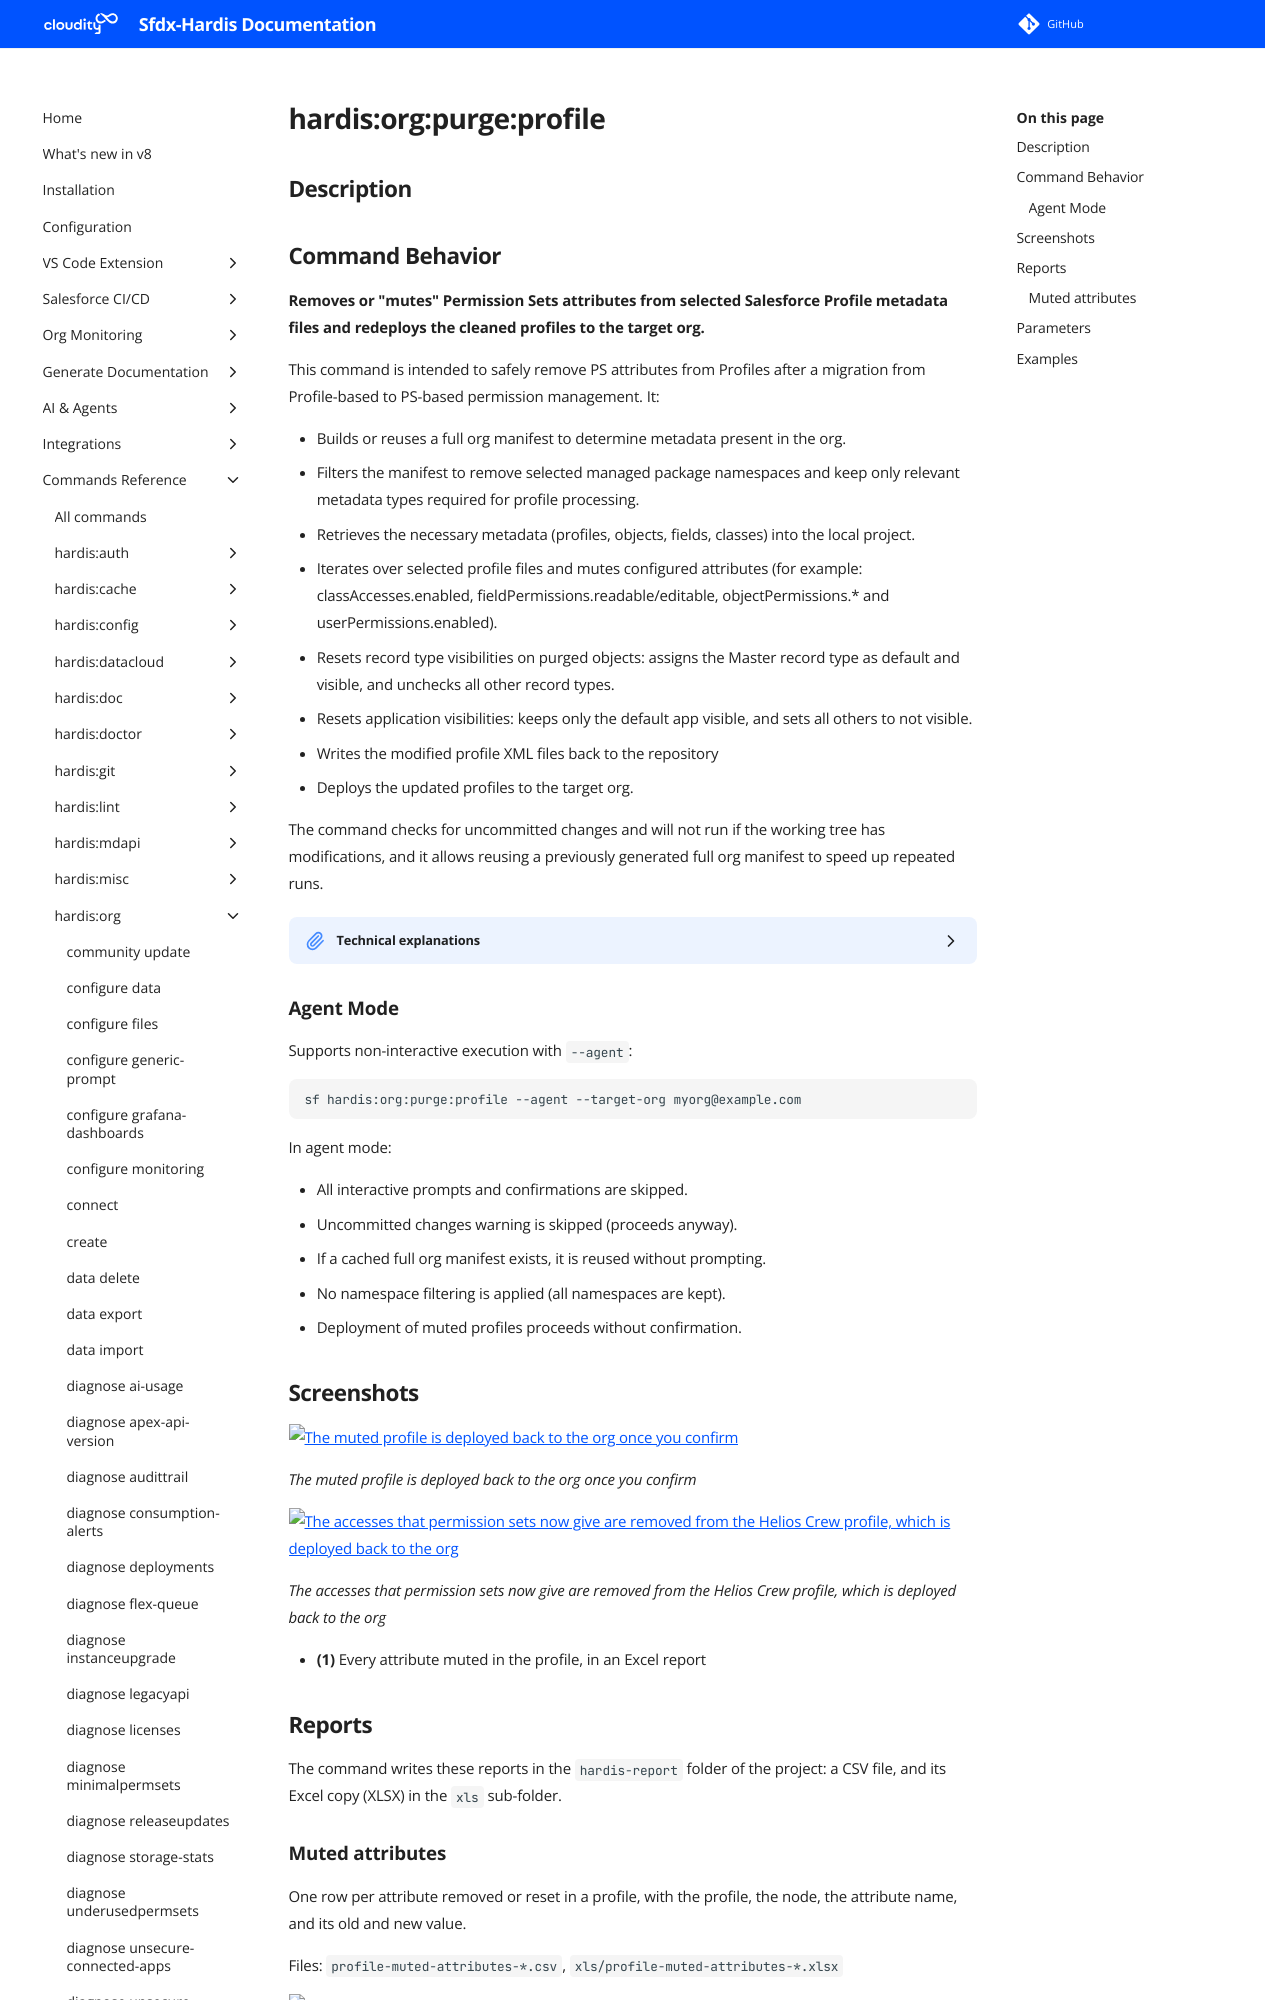

repository: hardisgroupcom/sfdx-hardis · page: hardis/org/purge/profile/index.html · generator: mkdocs

---
title: "hardis:org:purge:profile - Remove PS attributes from Profile"
description: "Removes or \"mutes\" Permission Sets attributes from selected Salesforce Profile metadata files and redeploys the cleaned profiles to the target org."
---
<!-- This file has been generated with command 'sf hardis:doc:plugin:generate'. Please do not update it manually or it may be overwritten -->
# hardis:org:purge:profile

## Description


## Command Behavior

**Removes or "mutes" Permission Sets attributes from selected Salesforce Profile metadata files and redeploys the cleaned profiles to the target org.**

This command is intended to safely remove PS attributes from Profiles after a migration from Profile-based to PS-based permission management. It:

- Builds or reuses a full org manifest to determine metadata present in the org.
- Filters the manifest to remove selected managed package namespaces and keep only relevant metadata types required for profile processing.
- Retrieves the necessary metadata (profiles, objects, fields, classes) into the local project.
- Iterates over selected profile files and mutes configured attributes (for example: classAccesses.enabled, fieldPermissions.readable/editable, objectPermissions.* and userPermissions.enabled).
- Resets record type visibilities on purged objects: assigns the Master record type as default and visible, and unchecks all other record types.
- Resets application visibilities: keeps only the default app visible, and sets all others to not visible.
- Writes the modified profile XML files back to the repository
- Deploys the updated profiles to the target org.

The command checks for uncommitted changes and will not run if the working tree has modifications, and it allows reusing a previously generated full org manifest to speed up repeated runs.

<details markdown="1">
<summary>Technical explanations</summary>

- **Manifest generation:** Uses 'buildOrgManifest' to create a full org 'package.xml'. If an existing manifest file is available the user can choose to reuse it.
- **Namespace filtering:** Queries installed packages using 'MetadataUtils.listInstalledPackages' to propose namespaces to remove from the manifest.
- **Metadata filtering:** Keeps only metadata types required to safely mute profiles (Profile plus the package types configured in the command).
- **Profile processing:** Parses profile XML files, iterates nodes ('classAccesses', 'fieldPermissions', 'objectPermissions', 'userPermissions') and sets attributes to configured mute values, skipping configured excluded names/files.
- **Retrieval & Deployment:** Uses the Salesforce CLI ('sf project retrieve' / 'sf project deploy') via 'execCommand' to retrieve metadata and deploy the updated profiles.
- **Exit behavior:** Returns an object with 'orgId' and an 'outputString'. Errors are logged to the console and do not throw uncaught exceptions within the command.
</details>
